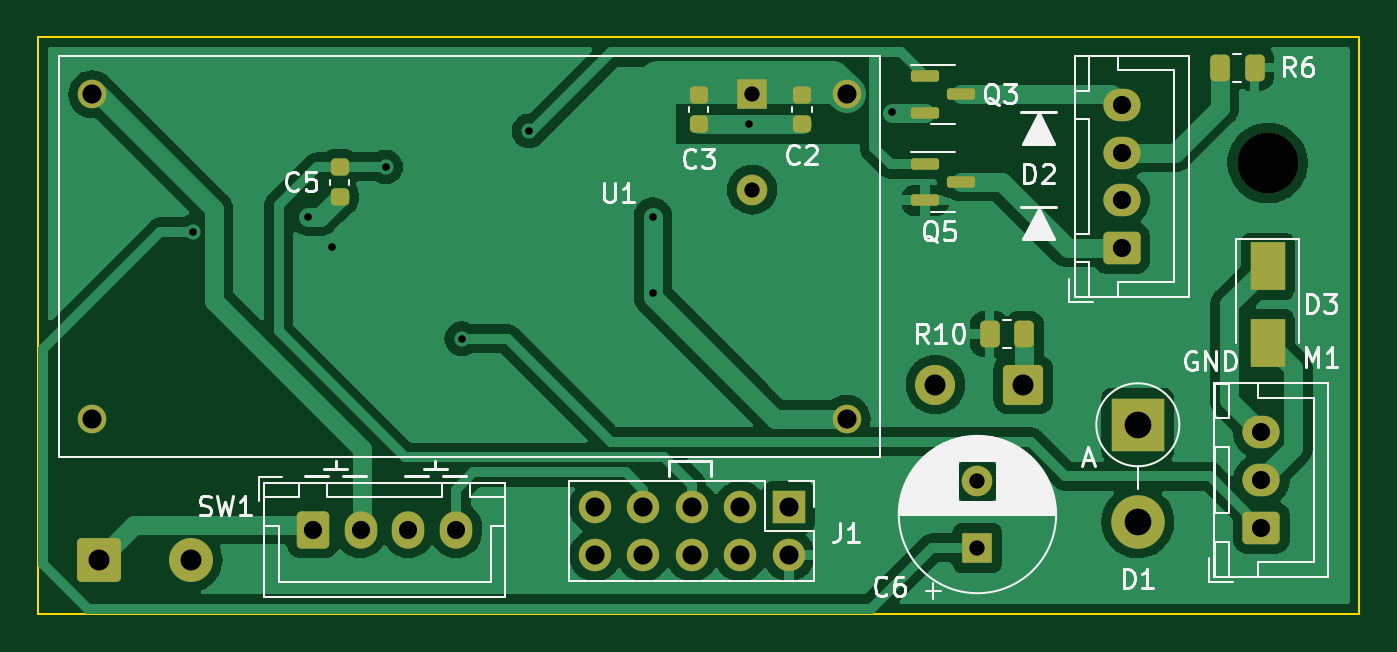
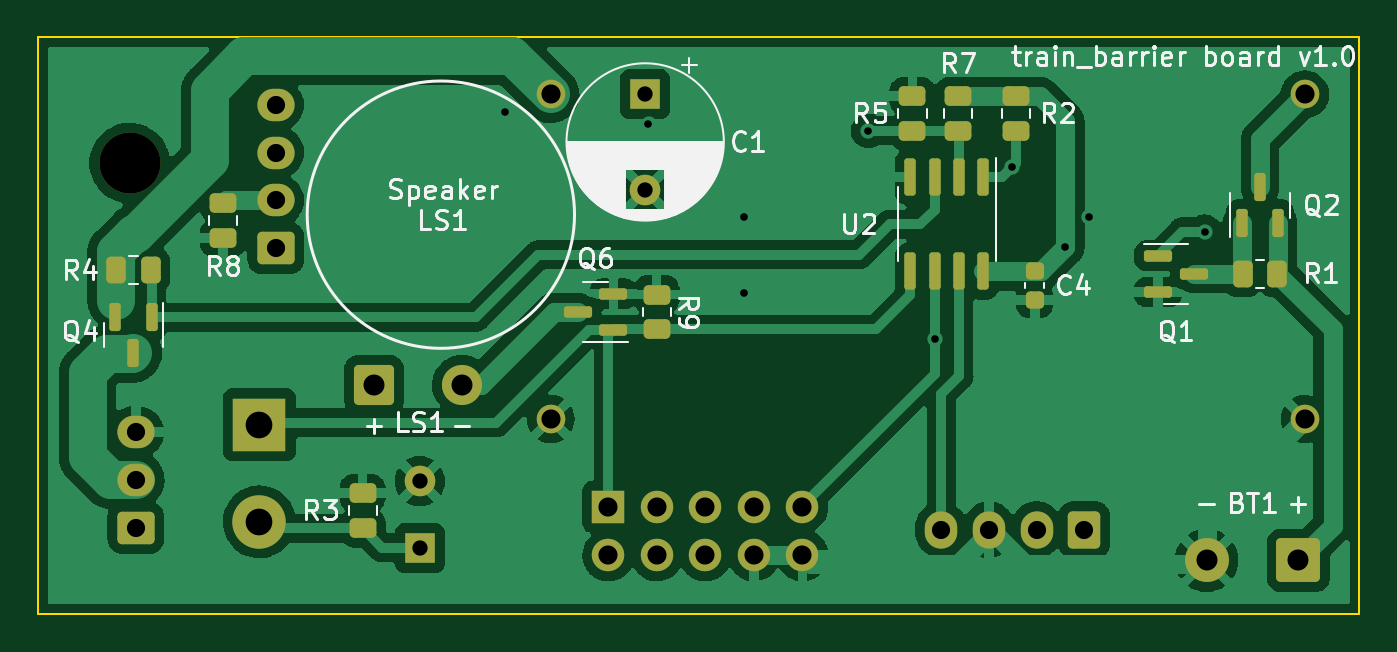
Circuit board: 11 layer files. Board 69.2 x 30.2 mm.
- bottom_copper: train_barrier-B_Cu.gbr (118575 bytes)
- bottom_mask: train_barrier-B_Mask.gbr (5228 bytes)
- paste: train_barrier-B_Paste.gbr (3338 bytes)
- bottom_silk: train_barrier-B_Silkscreen.gbr (31128 bytes)
- outline: train_barrier-Edge_Cuts.gko (742 bytes)
- top_copper: train_barrier-F_Cu.gbr (90288 bytes)
- top_mask: train_barrier-F_Mask.gbr (4022 bytes)
- paste: train_barrier-F_Paste.gbr (2122 bytes)
- top_silk: train_barrier-F_Silkscreen.gbr (26665 bytes)
- drill: train_barrier-NPTH.drl (412 bytes)
- drill: train_barrier-PTH.drl (1401 bytes)

=== bottom_copper: train_barrier-B_Cu.gbr (118575 bytes, source omitted) ===
=== bottom_mask: train_barrier-B_Mask.gbr ===
%TF.GenerationSoftware,KiCad,Pcbnew,6.0.11-2627ca5db0~126~ubuntu22.04.1*%
%TF.CreationDate,2023-02-15T16:19:54+03:00*%
%TF.ProjectId,train_barrier,74726169-6e5f-4626-9172-726965722e6b,rev?*%
%TF.SameCoordinates,Original*%
%TF.FileFunction,Soldermask,Bot*%
%TF.FilePolarity,Negative*%
%FSLAX46Y46*%
G04 Gerber Fmt 4.6, Leading zero omitted, Abs format (unit mm)*
G04 Created by KiCad (PCBNEW 6.0.11-2627ca5db0~126~ubuntu22.04.1) date 2023-02-15 16:19:54*
%MOMM*%
%LPD*%
G01*
G04 APERTURE LIST*
G04 Aperture macros list*
%AMRoundRect*
0 Rectangle with rounded corners*
0 $1 Rounding radius*
0 $2 $3 $4 $5 $6 $7 $8 $9 X,Y pos of 4 corners*
0 Add a 4 corners polygon primitive as box body*
4,1,4,$2,$3,$4,$5,$6,$7,$8,$9,$2,$3,0*
0 Add four circle primitives for the rounded corners*
1,1,$1+$1,$2,$3*
1,1,$1+$1,$4,$5*
1,1,$1+$1,$6,$7*
1,1,$1+$1,$8,$9*
0 Add four rect primitives between the rounded corners*
20,1,$1+$1,$2,$3,$4,$5,0*
20,1,$1+$1,$4,$5,$6,$7,0*
20,1,$1+$1,$6,$7,$8,$9,0*
20,1,$1+$1,$8,$9,$2,$3,0*%
G04 Aperture macros list end*
%ADD10RoundRect,0.250000X-0.600000X-0.725000X0.600000X-0.725000X0.600000X0.725000X-0.600000X0.725000X0*%
%ADD11O,1.700000X1.950000*%
%ADD12RoundRect,0.250000X0.725000X-0.600000X0.725000X0.600000X-0.725000X0.600000X-0.725000X-0.600000X0*%
%ADD13O,1.950000X1.700000*%
%ADD14R,1.600000X1.600000*%
%ADD15C,1.600000*%
%ADD16C,1.500000*%
%ADD17R,1.700000X1.700000*%
%ADD18O,1.700000X1.700000*%
%ADD19C,3.200000*%
%ADD20R,2.800000X2.800000*%
%ADD21O,2.800000X2.800000*%
%ADD22RoundRect,0.150000X-0.150000X0.587500X-0.150000X-0.587500X0.150000X-0.587500X0.150000X0.587500X0*%
%ADD23RoundRect,0.150000X0.150000X-0.587500X0.150000X0.587500X-0.150000X0.587500X-0.150000X-0.587500X0*%
%ADD24RoundRect,0.250000X0.450000X-0.262500X0.450000X0.262500X-0.450000X0.262500X-0.450000X-0.262500X0*%
%ADD25RoundRect,0.250000X-0.450000X0.262500X-0.450000X-0.262500X0.450000X-0.262500X0.450000X0.262500X0*%
%ADD26RoundRect,0.150000X0.587500X0.150000X-0.587500X0.150000X-0.587500X-0.150000X0.587500X-0.150000X0*%
%ADD27RoundRect,0.225000X-0.250000X0.225000X-0.250000X-0.225000X0.250000X-0.225000X0.250000X0.225000X0*%
%ADD28RoundRect,0.250001X-0.899999X-0.899999X0.899999X-0.899999X0.899999X0.899999X-0.899999X0.899999X0*%
%ADD29C,2.300000*%
%ADD30RoundRect,0.150000X-0.150000X0.825000X-0.150000X-0.825000X0.150000X-0.825000X0.150000X0.825000X0*%
%ADD31RoundRect,0.250000X-0.262500X-0.450000X0.262500X-0.450000X0.262500X0.450000X-0.262500X0.450000X0*%
%ADD32RoundRect,0.250001X0.799999X0.799999X-0.799999X0.799999X-0.799999X-0.799999X0.799999X-0.799999X0*%
%ADD33C,2.100000*%
%ADD34RoundRect,0.150000X-0.587500X-0.150000X0.587500X-0.150000X0.587500X0.150000X-0.587500X0.150000X0*%
%ADD35RoundRect,0.250000X0.262500X0.450000X-0.262500X0.450000X-0.262500X-0.450000X0.262500X-0.450000X0*%
G04 APERTURE END LIST*
D10*
%TO.C,SW1*%
X77400000Y-51000000D03*
D11*
X79900000Y-51000000D03*
X82400000Y-51000000D03*
X84900000Y-51000000D03*
%TD*%
D12*
%TO.C,M1*%
X127075000Y-50900000D03*
D13*
X127075000Y-48400000D03*
X127075000Y-45900000D03*
%TD*%
D14*
%TO.C,C6*%
X112200000Y-51955302D03*
D15*
X112200000Y-48455302D03*
%TD*%
D16*
%TO.C,U1*%
X65850000Y-28200000D03*
X65850000Y-45200000D03*
X105350000Y-45200000D03*
X105350000Y-28200000D03*
%TD*%
D17*
%TO.C,J1*%
X102325000Y-49800000D03*
D18*
X102325000Y-52340000D03*
X99785000Y-49800000D03*
X99785000Y-52340000D03*
X97245000Y-49800000D03*
X97245000Y-52340000D03*
X94705000Y-49800000D03*
X94705000Y-52340000D03*
X92165000Y-49800000D03*
X92165000Y-52340000D03*
%TD*%
D12*
%TO.C,D2*%
X119750000Y-36250000D03*
D13*
X119750000Y-33750000D03*
X119750000Y-31250000D03*
X119750000Y-28750000D03*
%TD*%
D19*
%TO.C,H1*%
X127400000Y-31800000D03*
%TD*%
D20*
%TO.C,D1*%
X120600000Y-45503712D03*
D21*
X120600000Y-50583712D03*
%TD*%
D22*
%TO.C,Q4*%
X126250000Y-39862500D03*
X128150000Y-39862500D03*
X127200000Y-41737500D03*
%TD*%
D23*
%TO.C,Q2*%
X69150000Y-34937500D03*
X67250000Y-34937500D03*
X68200000Y-33062500D03*
%TD*%
D24*
%TO.C,R9*%
X99800000Y-40512500D03*
X99800000Y-38687500D03*
%TD*%
%TO.C,R7*%
X84000000Y-30112500D03*
X84000000Y-28287500D03*
%TD*%
D25*
%TO.C,R8*%
X122500000Y-33887500D03*
X122500000Y-35712500D03*
%TD*%
D26*
%TO.C,Q1*%
X73537500Y-36650000D03*
X73537500Y-38550000D03*
X71662500Y-37600000D03*
%TD*%
D27*
%TO.C,C4*%
X80000000Y-37425000D03*
X80000000Y-38975000D03*
%TD*%
D25*
%TO.C,R3*%
X115200000Y-49087500D03*
X115200000Y-50912500D03*
%TD*%
D28*
%TO.C,BT1*%
X66200000Y-52600000D03*
D29*
X71000000Y-52600000D03*
%TD*%
D24*
%TO.C,R2*%
X81000000Y-30112500D03*
X81000000Y-28287500D03*
%TD*%
D14*
%TO.C,C1*%
X100400000Y-28192047D03*
D15*
X100400000Y-33192047D03*
%TD*%
D30*
%TO.C,U2*%
X82695000Y-32525000D03*
X83965000Y-32525000D03*
X85235000Y-32525000D03*
X86505000Y-32525000D03*
X86505000Y-37475000D03*
X85235000Y-37475000D03*
X83965000Y-37475000D03*
X82695000Y-37475000D03*
%TD*%
D31*
%TO.C,R4*%
X126287500Y-37400000D03*
X128112500Y-37400000D03*
%TD*%
D24*
%TO.C,R5*%
X86400000Y-30112500D03*
X86400000Y-28287500D03*
%TD*%
D32*
%TO.C,LS1*%
X114600000Y-43400000D03*
D33*
X110000000Y-43400000D03*
%TD*%
D34*
%TO.C,Q6*%
X102062500Y-40550000D03*
X102062500Y-38650000D03*
X103937500Y-39600000D03*
%TD*%
D35*
%TO.C,R1*%
X69112500Y-37600000D03*
X67287500Y-37600000D03*
%TD*%
M02*

=== paste: train_barrier-B_Paste.gbr (3338 bytes, source withheld) ===
=== bottom_silk: train_barrier-B_Silkscreen.gbr (31128 bytes, source omitted) ===
=== outline: train_barrier-Edge_Cuts.gko ===
%TF.GenerationSoftware,KiCad,Pcbnew,6.0.11-2627ca5db0~126~ubuntu22.04.1*%
%TF.CreationDate,2023-02-15T16:19:54+03:00*%
%TF.ProjectId,train_barrier,74726169-6e5f-4626-9172-726965722e6b,rev?*%
%TF.SameCoordinates,Original*%
%TF.FileFunction,Profile,NP*%
%FSLAX46Y46*%
G04 Gerber Fmt 4.6, Leading zero omitted, Abs format (unit mm)*
G04 Created by KiCad (PCBNEW 6.0.11-2627ca5db0~126~ubuntu22.04.1) date 2023-02-15 16:19:54*
%MOMM*%
%LPD*%
G01*
G04 APERTURE LIST*
%TA.AperFunction,Profile*%
%ADD10C,0.100000*%
%TD*%
G04 APERTURE END LIST*
D10*
X63000000Y-25200000D02*
X132200000Y-25200000D01*
X132200000Y-25200000D02*
X132200000Y-55400000D01*
X132200000Y-55400000D02*
X63000000Y-55400000D01*
X63000000Y-55400000D02*
X63000000Y-25200000D01*
M02*

=== top_copper: train_barrier-F_Cu.gbr (90288 bytes, source omitted) ===
=== top_mask: train_barrier-F_Mask.gbr ===
%TF.GenerationSoftware,KiCad,Pcbnew,6.0.11-2627ca5db0~126~ubuntu22.04.1*%
%TF.CreationDate,2023-02-15T16:19:53+03:00*%
%TF.ProjectId,train_barrier,74726169-6e5f-4626-9172-726965722e6b,rev?*%
%TF.SameCoordinates,Original*%
%TF.FileFunction,Soldermask,Top*%
%TF.FilePolarity,Negative*%
%FSLAX46Y46*%
G04 Gerber Fmt 4.6, Leading zero omitted, Abs format (unit mm)*
G04 Created by KiCad (PCBNEW 6.0.11-2627ca5db0~126~ubuntu22.04.1) date 2023-02-15 16:19:53*
%MOMM*%
%LPD*%
G01*
G04 APERTURE LIST*
G04 Aperture macros list*
%AMRoundRect*
0 Rectangle with rounded corners*
0 $1 Rounding radius*
0 $2 $3 $4 $5 $6 $7 $8 $9 X,Y pos of 4 corners*
0 Add a 4 corners polygon primitive as box body*
4,1,4,$2,$3,$4,$5,$6,$7,$8,$9,$2,$3,0*
0 Add four circle primitives for the rounded corners*
1,1,$1+$1,$2,$3*
1,1,$1+$1,$4,$5*
1,1,$1+$1,$6,$7*
1,1,$1+$1,$8,$9*
0 Add four rect primitives between the rounded corners*
20,1,$1+$1,$2,$3,$4,$5,0*
20,1,$1+$1,$4,$5,$6,$7,0*
20,1,$1+$1,$6,$7,$8,$9,0*
20,1,$1+$1,$8,$9,$2,$3,0*%
G04 Aperture macros list end*
%ADD10RoundRect,0.225000X-0.250000X0.225000X-0.250000X-0.225000X0.250000X-0.225000X0.250000X0.225000X0*%
%ADD11RoundRect,0.250000X0.262500X0.450000X-0.262500X0.450000X-0.262500X-0.450000X0.262500X-0.450000X0*%
%ADD12RoundRect,0.250000X-0.600000X-0.725000X0.600000X-0.725000X0.600000X0.725000X-0.600000X0.725000X0*%
%ADD13O,1.700000X1.950000*%
%ADD14RoundRect,0.250000X0.725000X-0.600000X0.725000X0.600000X-0.725000X0.600000X-0.725000X-0.600000X0*%
%ADD15O,1.950000X1.700000*%
%ADD16R,1.600000X1.600000*%
%ADD17C,1.600000*%
%ADD18RoundRect,0.250000X-0.262500X-0.450000X0.262500X-0.450000X0.262500X0.450000X-0.262500X0.450000X0*%
%ADD19C,1.500000*%
%ADD20R,1.800000X2.500000*%
%ADD21RoundRect,0.150000X-0.587500X-0.150000X0.587500X-0.150000X0.587500X0.150000X-0.587500X0.150000X0*%
%ADD22R,1.700000X1.700000*%
%ADD23O,1.700000X1.700000*%
%ADD24C,3.200000*%
%ADD25R,2.800000X2.800000*%
%ADD26O,2.800000X2.800000*%
%ADD27RoundRect,0.250001X-0.899999X-0.899999X0.899999X-0.899999X0.899999X0.899999X-0.899999X0.899999X0*%
%ADD28C,2.300000*%
%ADD29RoundRect,0.250001X0.799999X0.799999X-0.799999X0.799999X-0.799999X-0.799999X0.799999X-0.799999X0*%
%ADD30C,2.100000*%
G04 APERTURE END LIST*
D10*
%TO.C,C3*%
X97600000Y-28225000D03*
X97600000Y-29775000D03*
%TD*%
D11*
%TO.C,R6*%
X126712500Y-26800000D03*
X124887500Y-26800000D03*
%TD*%
D12*
%TO.C,SW1*%
X77400000Y-51000000D03*
D13*
X79900000Y-51000000D03*
X82400000Y-51000000D03*
X84900000Y-51000000D03*
%TD*%
D10*
%TO.C,C5*%
X78800000Y-32025000D03*
X78800000Y-33575000D03*
%TD*%
D14*
%TO.C,M1*%
X127075000Y-50900000D03*
D15*
X127075000Y-48400000D03*
X127075000Y-45900000D03*
%TD*%
D10*
%TO.C,C2*%
X103000000Y-28225000D03*
X103000000Y-29775000D03*
%TD*%
D16*
%TO.C,C6*%
X112200000Y-51955302D03*
D17*
X112200000Y-48455302D03*
%TD*%
D18*
%TO.C,R10*%
X112837500Y-40750000D03*
X114662500Y-40750000D03*
%TD*%
D19*
%TO.C,U1*%
X65850000Y-28200000D03*
X65850000Y-45200000D03*
X105350000Y-45200000D03*
X105350000Y-28200000D03*
%TD*%
D20*
%TO.C,D3*%
X127400000Y-37200000D03*
X127400000Y-41200000D03*
%TD*%
D21*
%TO.C,Q5*%
X109462500Y-31850000D03*
X109462500Y-33750000D03*
X111337500Y-32800000D03*
%TD*%
D22*
%TO.C,J1*%
X102325000Y-49800000D03*
D23*
X102325000Y-52340000D03*
X99785000Y-49800000D03*
X99785000Y-52340000D03*
X97245000Y-49800000D03*
X97245000Y-52340000D03*
X94705000Y-49800000D03*
X94705000Y-52340000D03*
X92165000Y-49800000D03*
X92165000Y-52340000D03*
%TD*%
D14*
%TO.C,D2*%
X119750000Y-36250000D03*
D15*
X119750000Y-33750000D03*
X119750000Y-31250000D03*
X119750000Y-28750000D03*
%TD*%
D24*
%TO.C,H1*%
X127400000Y-31800000D03*
%TD*%
D25*
%TO.C,D1*%
X120600000Y-45503712D03*
D26*
X120600000Y-50583712D03*
%TD*%
D21*
%TO.C,Q3*%
X109462500Y-27250000D03*
X109462500Y-29150000D03*
X111337500Y-28200000D03*
%TD*%
D27*
%TO.C,BT1*%
X66200000Y-52600000D03*
D28*
X71000000Y-52600000D03*
%TD*%
D16*
%TO.C,C1*%
X100400000Y-28192047D03*
D17*
X100400000Y-33192047D03*
%TD*%
D29*
%TO.C,LS1*%
X114600000Y-43400000D03*
D30*
X110000000Y-43400000D03*
%TD*%
M02*

=== paste: train_barrier-F_Paste.gbr (2122 bytes, source withheld) ===
=== top_silk: train_barrier-F_Silkscreen.gbr (26665 bytes, source omitted) ===
=== drill: train_barrier-NPTH.drl ===
M48
; DRILL file {KiCad 6.0.11-2627ca5db0~126~ubuntu22.04.1} date Ср 15 фев 2023 16:19:56
; FORMAT={-:-/ absolute / inch / decimal}
; #@! TF.CreationDate,2023-02-15T16:19:56+03:00
; #@! TF.GenerationSoftware,Kicad,Pcbnew,6.0.11-2627ca5db0~126~ubuntu22.04.1
; #@! TF.FileFunction,NonPlated,1,2,NPTH
FMAT,2
INCH
; #@! TA.AperFunction,NonPlated,NPTH,ComponentDrill
T1C0.1260
%
G90
G05
T1
X5.0157Y-1.252
T0
M30

=== drill: train_barrier-PTH.drl ===
M48
; DRILL file {KiCad 6.0.11-2627ca5db0~126~ubuntu22.04.1} date Ср 15 фев 2023 16:19:56
; FORMAT={-:-/ absolute / inch / decimal}
; #@! TF.CreationDate,2023-02-15T16:19:56+03:00
; #@! TF.GenerationSoftware,Kicad,Pcbnew,6.0.11-2627ca5db0~126~ubuntu22.04.1
; #@! TF.FileFunction,Plated,1,2,PTH
FMAT,2
INCH
; #@! TA.AperFunction,Plated,PTH,ViaDrill
T1C0.0157
; #@! TA.AperFunction,Plated,PTH,ComponentDrill
T2C0.0315
; #@! TA.AperFunction,Plated,PTH,ComponentDrill
T3C0.0374
; #@! TA.AperFunction,Plated,PTH,ComponentDrill
T4C0.0394
; #@! TA.AperFunction,Plated,PTH,ComponentDrill
T5C0.0433
; #@! TA.AperFunction,Plated,PTH,ComponentDrill
T6C0.0551
%
G90
G05
T1
X2.7992Y-1.3937
X3.0379Y-1.3622
X3.0866Y-1.4252
X3.1969Y-1.2598
X3.3543Y-1.6142
X3.4926Y-1.1855
X3.748Y-1.3622
X3.748Y-1.5197
X3.9459Y-1.1722
X4.2421Y-1.1476
T2
X3.9528Y-1.1099
X3.9528Y-1.3068
X4.4173Y-1.9077
X4.4173Y-2.0455
T3
X3.0472Y-2.0079
X3.1457Y-2.0079
X3.2441Y-2.0079
X3.3425Y-2.0079
X4.7146Y-1.1319
X4.7146Y-1.2303
X4.7146Y-1.3287
X4.7146Y-1.4272
X5.003Y-1.8071
X5.003Y-1.9055
X5.003Y-2.0039
T4
X2.5925Y-1.1102
X2.5925Y-1.7795
X3.6285Y-1.9606
X3.6285Y-2.0606
X3.7285Y-1.9606
X3.7285Y-2.0606
X3.8285Y-1.9606
X3.8285Y-2.0606
X3.9285Y-1.9606
X3.9285Y-2.0606
X4.0285Y-1.9606
X4.0285Y-2.0606
X4.1476Y-1.1102
X4.1476Y-1.7795
T5
X2.6063Y-2.0709
X2.7953Y-2.0709
X4.3307Y-1.7087
X4.5118Y-1.7087
T6
X4.748Y-1.7915
X4.748Y-1.9915
T0
M30

